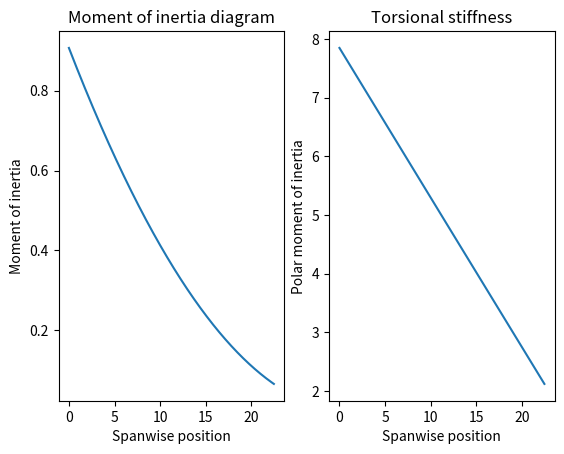

Write the Python code that produced this figure.
import scipy as sp
from scipy import interpolate
import matplotlib.pyplot as plt

N_stringers_top = [4]
N_stringers_bottom = [4]
Stringer_change = [0]
S_stringers = 0.5 #m^2

spar_height = 0.0942 #m
width = 0.5 #m 
t = 0.001 #m
c_root = 10.10
c_tip = 2.73
span = 44.89

#chord
def chord(a) :
    c = c_root - (c_root - c_tip) * 2 * a / span
    return(c)

def d(n) :
    distance = 0
    if n == 1 :
        return(spar_height/2)
    elif n % 2 == 0 :
        for k in range(int(n/2)) :
            distance = distance + ((spar_height/2)**2 + (width/2 - width/n * k )**2)**0.5
        distance = 2 * distance
    else :
        for k in range(int((n-1)/2)) :
            distance = distance + ((spar_height/2)**2 + (width/2 - width/n * k )**2)**0.5
        distance = distance * 2 + spar_height/2
    return(distance)

#Number of stringers :
nstringertop = sp.interpolate.interp1d(Stringer_change,N_stringers_top,kind="previous",fill_value="extrapolate")
nstringerbot = sp.interpolate.interp1d(Stringer_change,N_stringers_bottom,kind="previous",fill_value="extrapolate")

#Ixx
def I_xx(y) :  
    I = S_stringers * (width * spar_height * chord(y))**2 * (nstringertop(y) + nstringerbot(y)) + 1/3 * width * chord(y) * (spar_height * chord(y))**2 * t
    return(I)

def J_z(y) :
    J = 1/3 * spar_height * chord(y) * width * chord(y) * t * (spar_height * chord(y) + width * chord(y)) + S_stringers *chord(y) * (d(nstringertop(y)) + d(nstringerbot(y)))
    return(J)


x = [0]
I = [I_xx(0)]
J = [J_z(0)]
j = 0
while x[-1] < span/2 :
    j = j + 0.01
    x.append(j)
    I.append(I_xx(x[-1]))
    J.append(J_z(x[-1]))

plt.subplot(121)
plt.plot(x, I)
plt.title("Moment of inertia diagram")
plt.xlabel("Spanwise position")
plt.ylabel("Moment of inertia")

plt.subplot(122)
plt.plot(x, J)
plt.title("Torsional stiffness")
plt.xlabel("Spanwise position")
plt.ylabel("Polar moment of inertia")
print(d(2))
plt.show()

